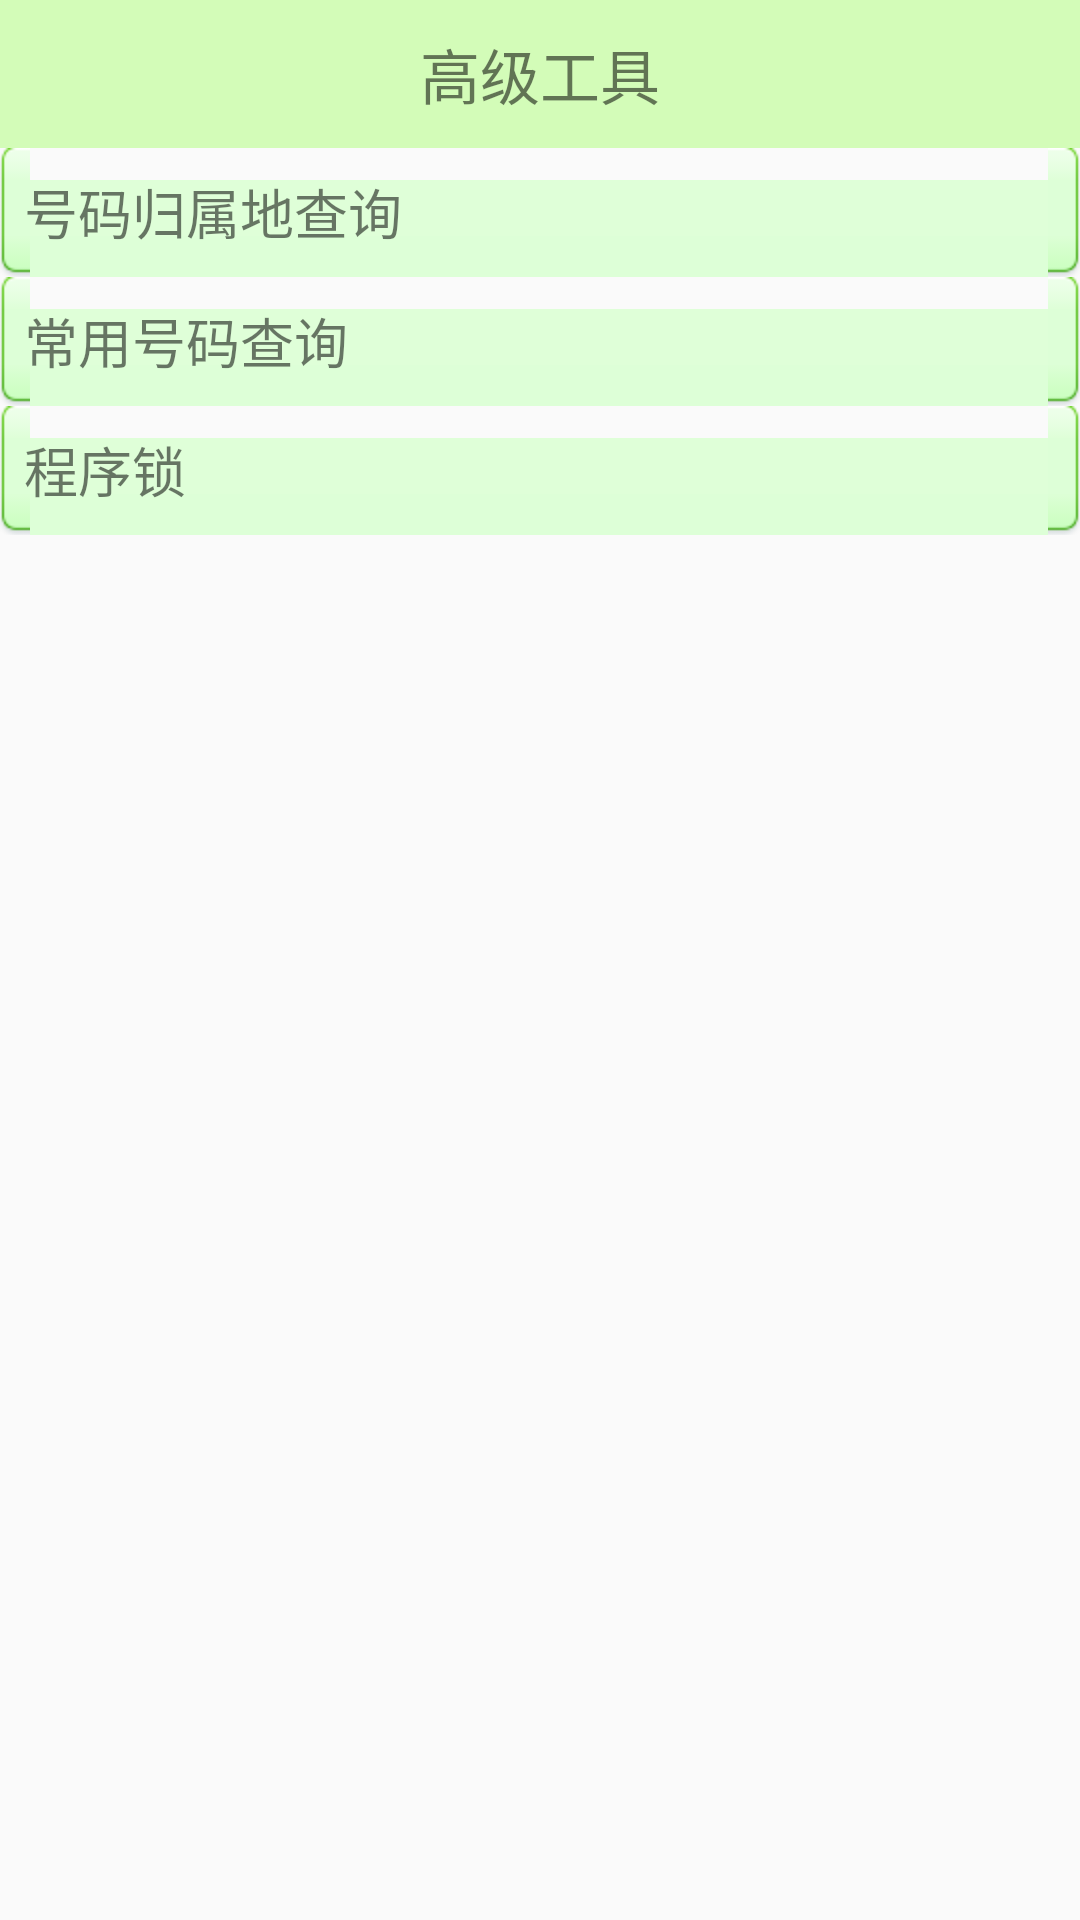

The Android layout XML behind this screen, and the referenced resources:
<!-- AndroidManifest.xml: application theme AppTheme -->
<!-- res/layout/activity_atools.xml -->
<?xml version="1.0" encoding="utf-8"?>
<LinearLayout xmlns:android="http://schemas.android.com/apk/res/android"
    android:layout_width="match_parent"
    android:layout_height="match_parent"
    android:orientation="vertical" >

    <TextView
        android:layout_width="fill_parent"
        android:layout_height="wrap_content"
        android:background="#4466ff00"
        android:gravity="center_horizontal"
        android:paddingBottom="10dip"
        android:paddingTop="10dip"
        android:text="高级工具"
        android:textSize="20sp" />

    <TextView
        style="@style/text_content_style"
        android:background="@drawable/btn_default"
        android:clickable="true"
        android:onClick="addressQuery"
        android:text="号码归属地查询" />

    <TextView
        style="@style/text_content_style"
        android:background="@drawable/btn_default"
        android:clickable="true"
        android:onClick="commonNumQuery"
        android:text="常用号码查询" />

    <TextView
        style="@style/text_content_style"
        android:background="@drawable/btn_default"
        android:clickable="true"
        android:onClick="openAppLock"
        android:text="程序锁" />

</LinearLayout>
<!-- resources referenced by this layout -->
<resources>
  <!-- drawable btn_default (drawable) -->
  <?xml version="1.0" encoding="utf-8"?>
  <selector xmlns:android="http://schemas.android.com/apk/res/android">
  
      <item android:state_pressed="true" 
          android:drawable="@drawable/btn_green_pressed" />
  
      <item
           android:drawable="@drawable/btn_green_normal" />
  </selector>
  <style name="text_content_style">
          <item name="android:textSize">18sp</item>
          <item name="android:paddingLeft">8dip</item>
          <item name="android:paddingTop">8dip</item>
          <item name="android:layout_width">match_parent</item>
          <item name="android:layout_height">wrap_content</item>
      </style>
  <style name="AppTheme" parent="Theme.AppCompat.Light.DarkActionBar">
          
          <item name="colorPrimary">@color/colorPrimary</item>
          <item name="colorPrimaryDark">@color/colorPrimaryDark</item>
          <item name="colorAccent">@color/colorAccent</item>
      </style>
  <color name="colorPrimary">#3F51B5</color>
  <color name="colorPrimaryDark">#303F9F</color>
  <color name="colorAccent">#FF4081</color>
</resources>
